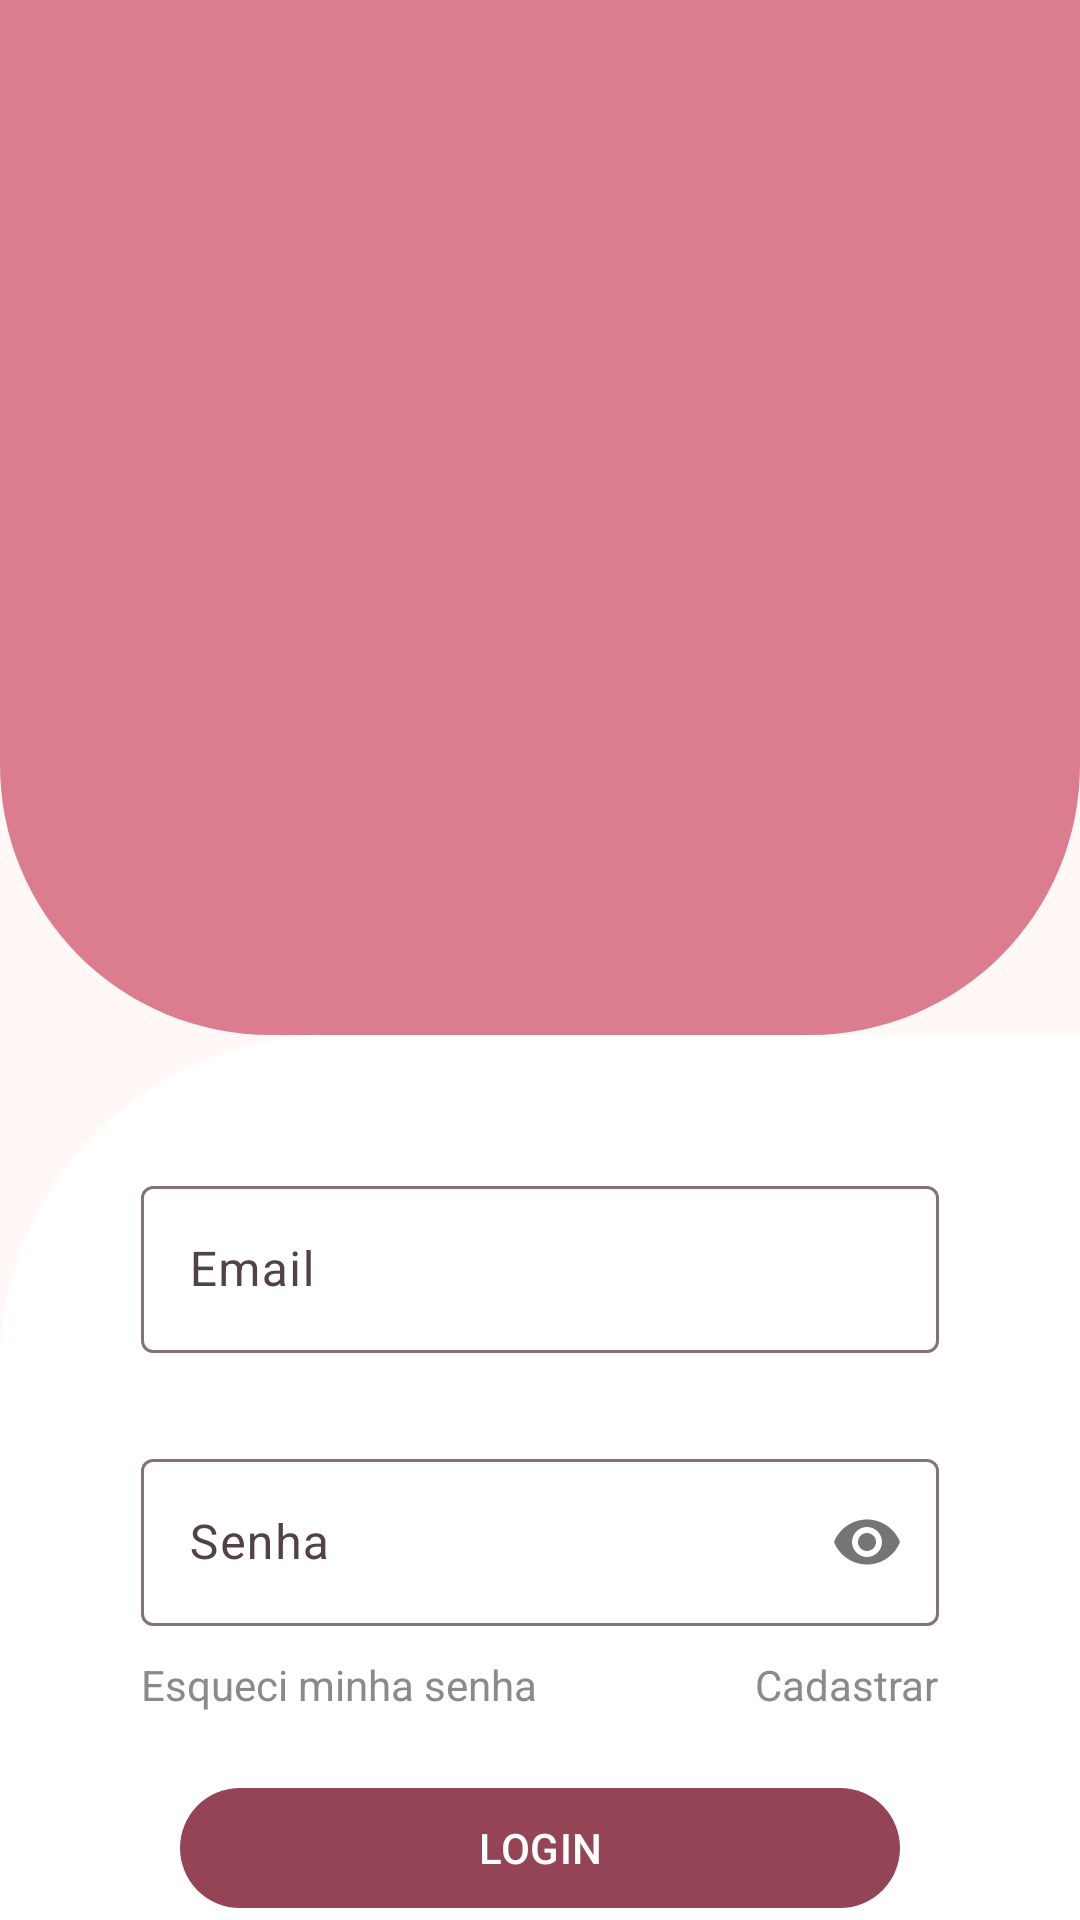

This screen was rendered from an Android layout file. Write that file and the resources it references.
<!-- AndroidManifest.xml: application theme Theme.AppCardapio -->
<!-- res/layout/activity_login_view.xml -->
<?xml version="1.0" encoding="utf-8"?>
<layout xmlns:android="http://schemas.android.com/apk/res/android"
    xmlns:app="http://schemas.android.com/apk/res-auto"
    xmlns:tools="http://schemas.android.com/tools">
    <data>
        <variable
            name="viewModel"
            type="com.example.app_cardapio.viewModel.LoginVM" />
    </data>

    <androidx.constraintlayout.widget.ConstraintLayout
    android:id="@+id/main"
    android:layout_width="match_parent"
    android:layout_height="match_parent"
    tools:context=".Views.LoginView">

    <View
        android:id="@+id/view"
        android:layout_width="match_parent"
        android:layout_height="345dp"
        android:background="@drawable/background_view"
        app:layout_constraintEnd_toEndOf="parent"
        app:layout_constraintStart_toStartOf="parent"
        app:layout_constraintTop_toTopOf="parent"/>

        <ImageView
            android:id="@+id/imgLogo"
            android:layout_width="300dp"
            android:layout_height="300dp"
            android:cropToPadding="true"
            app:layout_constraintBottom_toBottomOf="@+id/view"
            app:layout_constraintEnd_toEndOf="parent"
            app:layout_constraintStart_toStartOf="parent"
            app:layout_constraintTop_toTopOf="parent" />

    <View
        android:id="@+id/view2"
        android:layout_width="match_parent"
        android:layout_height="0dp"
        android:background="@drawable/background_view2"
        app:layout_constraintBottom_toBottomOf="parent"
        app:layout_constraintTop_toBottomOf="@+id/view"
        app:layout_constraintVertical_bias="1.0"
        tools:layout_editor_absoluteX="0dp" />

    <com.google.android.material.textfield.TextInputLayout
        android:id="@+id/inputEmail"
        style="@style/ThemeOverlay.Material3.TextInputEditText.OutlinedBox"
        android:layout_width="0dp"
        android:layout_height="wrap_content"
        android:layout_marginStart="47dp"
        android:layout_marginEnd="47dp"
        android:hint="Email"
        app:layout_constraintEnd_toEndOf="parent"
        app:layout_constraintStart_toStartOf="parent"
        app:layout_constraintTop_toBottomOf="@+id/view"
        android:layout_marginTop="45dp">

        <com.google.android.material.textfield.TextInputEditText
            android:id="@+id/email"
            android:layout_width="match_parent"
            android:layout_height="wrap_content" />
    </com.google.android.material.textfield.TextInputLayout>

    <com.google.android.material.textfield.TextInputLayout
        android:id="@+id/senha_usuario"
        style="@style/ThemeOverlay.Material3.TextInputEditText.OutlinedBox"
        android:layout_width="0dp"
        android:layout_height="wrap_content"
        android:layout_marginStart="47dp"
        android:layout_marginEnd="47dp"
        android:layout_marginTop="30dp"
        android:hint="Senha"
        app:passwordToggleEnabled="true"
        app:layout_constraintEnd_toEndOf="parent"
        app:layout_constraintStart_toStartOf="parent"
        app:layout_constraintTop_toBottomOf="@+id/inputEmail">

        <com.google.android.material.textfield.TextInputEditText
            android:id="@+id/senha"
            android:inputType="textPassword"
            android:layout_width="match_parent"
            android:layout_height="wrap_content" />
    </com.google.android.material.textfield.TextInputLayout>

    <com.google.android.material.button.MaterialButton
        android:id="@+id/Login"
        android:layout_width="match_parent"
        android:layout_height="wrap_content"
        android:text="LOGIN"
        android:layout_marginStart="60dp"
        android:layout_marginEnd="60dp"
        android:layout_marginTop="50dp"
        app:layout_constraintEnd_toEndOf="parent"
        app:layout_constraintStart_toStartOf="parent"
        app:layout_constraintTop_toBottomOf="@+id/senha_usuario" />

    <TextView
        android:id="@+id/recSenha"
        android:layout_width="wrap_content"
        android:layout_height="wrap_content"
        android:text="Esqueci minha senha"
        android:layout_marginStart="47dp"
        android:layout_marginTop="10dp"
        android:textColor="#8a8a8a"
        app:layout_constraintStart_toStartOf="parent"
        app:layout_constraintTop_toBottomOf="@+id/senha_usuario" />

    <TextView
        android:id="@+id/cadastrar"
        android:layout_width="wrap_content"
        android:layout_height="wrap_content"
        android:text="Cadastrar"
        android:layout_marginEnd="47dp"
        android:layout_marginTop="10dp"
        android:textColor="#8a8a8a"
        android:focusable="true"
        app:layout_constraintEnd_toEndOf="parent"
        app:layout_constraintTop_toBottomOf="@+id/senha_usuario" />














</androidx.constraintlayout.widget.ConstraintLayout>
</layout>
<!-- resources referenced by this layout -->
<resources>
  <!-- drawable background_view (drawable) -->
  <?xml version="1.0" encoding="utf-8"?>
  <shape xmlns:android="http://schemas.android.com/apk/res/android"
      android:shape="rectangle">
      <solid android:color="@color/principal"/>
      <corners
          android:bottomLeftRadius="90dp"
          android:bottomRightRadius="90dp" />
  </shape>
  <!-- drawable background_view2 (drawable) -->
  <?xml version="1.0" encoding="utf-8"?>
  <shape xmlns:android="http://schemas.android.com/apk/res/android"
      android:shape="rectangle">
      <solid android:color="@color/white"/>
      <corners android:topLeftRadius="110dp"/>
  </shape>
  <style name="Theme.AppCardapio" parent="Base.Theme.AppCardapio" />
  <color name="principal">#db7d8f</color>
  <color name="white">#FFFFFFFF</color>
  <color name="md_theme_primary">#954456</color>
  <color name="md_theme_onPrimary">#FFFFFF</color>
  <color name="md_theme_primaryContainer">#E8889A</color>
  <color name="md_theme_onPrimaryContainer">#3B0013</color>
  <color name="md_theme_secondary">#7C535A</color>
  <color name="md_theme_onSecondary">#FFFFFF</color>
  <color name="md_theme_secondaryContainer">#FFCED5</color>
  <color name="md_theme_onSecondaryContainer">#5E383F</color>
  <color name="md_theme_tertiary">#7F515F</color>
  <color name="md_theme_onTertiary">#FFFFFF</color>
  <color name="md_theme_tertiaryContainer">#C48E9D</color>
  <color name="md_theme_onTertiaryContainer">#21030F</color>
  <color name="md_theme_error">#BA1A1A</color>
  <color name="md_theme_onError">#FFFFFF</color>
  <color name="md_theme_errorContainer">#FFDAD6</color>
  <color name="md_theme_onErrorContainer">#410002</color>
  <color name="md_theme_background">#FFF8F7</color>
  <color name="md_theme_onBackground">#211A1B</color>
  <color name="md_theme_surface">#FDF8F8</color>
  <color name="md_theme_onSurface">#1C1B1B</color>
  <color name="md_theme_surfaceVariant">#F6DCDF</color>
  <color name="md_theme_onSurfaceVariant">#534245</color>
  <color name="md_theme_outline">#867275</color>
  <color name="md_theme_outlineVariant">#D9C1C3</color>
  <color name="md_theme_inverseSurface">#323030</color>
  <color name="md_theme_inverseOnSurface">#F5F0EF</color>
  <color name="md_theme_inversePrimary">#FFB2BE</color>
  <color name="md_theme_primaryFixed">#FFD9DE</color>
  <color name="md_theme_onPrimaryFixed">#3F0115</color>
  <color name="md_theme_primaryFixedDim">#FFB2BE</color>
  <color name="md_theme_onPrimaryFixedVariant">#782D3F</color>
  <color name="md_theme_secondaryFixed">#FFD9DE</color>
  <color name="md_theme_onSecondaryFixed">#301218</color>
  <color name="md_theme_secondaryFixedDim">#EEB9C1</color>
  <color name="md_theme_onSecondaryFixedVariant">#623C43</color>
  <color name="md_theme_tertiaryFixed">#FFD9E2</color>
  <color name="md_theme_onTertiaryFixed">#32101C</color>
  <color name="md_theme_tertiaryFixedDim">#F2B7C7</color>
  <color name="md_theme_onTertiaryFixedVariant">#653A47</color>
  <color name="md_theme_surfaceDim">#DED9D8</color>
  <color name="md_theme_surfaceBright">#FDF8F8</color>
  <color name="md_theme_surfaceContainerLowest">#FFFFFF</color>
  <color name="md_theme_surfaceContainerLow">#F7F2F2</color>
  <color name="md_theme_surfaceContainer">#F2EDEC</color>
  <color name="md_theme_surfaceContainerHigh">#ECE7E6</color>
  <color name="md_theme_surfaceContainerHighest">#E6E1E1</color>
</resources>
